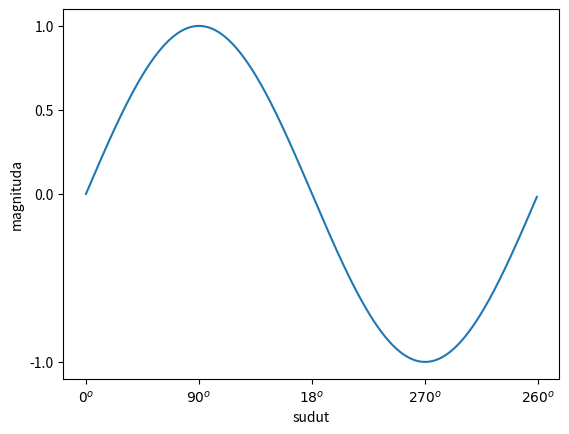

Recreate this plot in Python.
import numpy as np
import matplotlib.pyplot as plt

"""
Step-step membuat plot
1. Membuat data
2. Membuat plot
    - Set Ticks
3. Menampilkan plot
"""

# 1. Membuat data
sudut = np.arange(0, 360, 1)
y = np.sin(np.deg2rad(sudut))

# 2. Membuat Plot
plt.plot(sudut, y)
plt.ylabel("magnituda")
plt.xlabel("sudut")

# set ticks
plt.yticks([-1, 0, 0.5, 1])
# plt.xticks([0, 90, 180, 270, 360])
plt.xticks(
    [0, 90, 180, 270, 360],
    [r'${0}^o$', r'${90}^o$', r'${18}^o$', r'${270}^o$', r'${260}^o$']
)

# 3. Menampilkan plot
plt.show()
